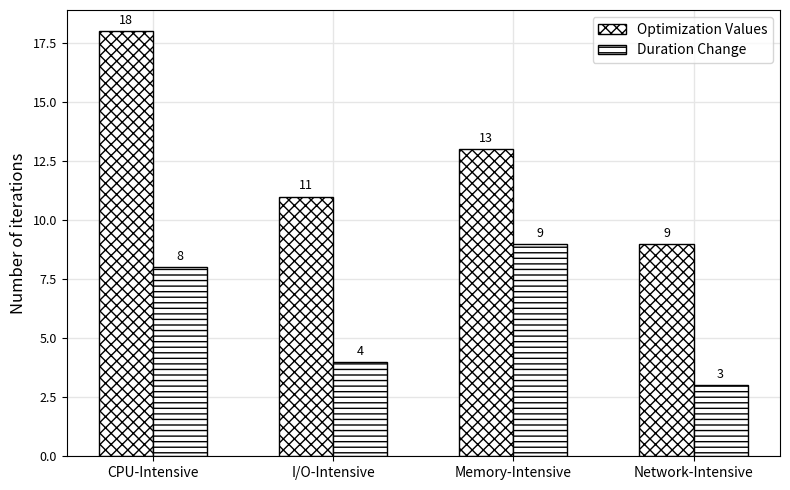

Write the Python code that produced this figure. (Note: this script raises an exception after producing the figure.)
import pandas as pd
import matplotlib.pyplot as plt
from pylab import rcParams
import numpy as np

width = 0.3
labels = ["CPU-Intensive", "I/O-Intensive", "Memory-Intensive", "Network-Intensive"]
x = np.arange(len(labels))


plt.rcParams['xtick.labelsize']=9
plt.rcParams['ytick.labelsize']=9

fig, ax = plt.subplots(figsize=(8,5))
plt.figure(figsize=(8, 5))
ax.grid(axis="both", color="0.9", linestyle='-', linewidth=1)
ax.set_axisbelow(True)

opt_vals = [18, 11, 13, 9]
due_change = [8, 4, 9, 3]



p1 = ax.bar(x - width, opt_vals, width=width, capsize=2, ecolor='blue', edgecolor='black', label='Optimization Values', color = 'w', hatch = 'xxx' )
p2 = ax.bar(x, due_change, width=width, capsize=2, ecolor='blue', edgecolor='black', label='Duration Change', color = 'w', hatch = '---' )
#p3 = ax.bar(x + width, gd, width=width, capsize=2, ecolor='blue', edgecolor='black', label='Gradient Descent', color = 'w', hatch = '++' )


ax.set_ylabel('Number of iterations', fontsize = 12.0)
ax.set_xticks(x-0.15)
ax.set_xticklabels(labels, fontsize = 10.0)
ax.legend(fontsize = 10.0)
#ax.title.set_size(20)


def autolabel(rects):
    """Attach a text label above each bar in *rects*, displaying its height."""
    for rect in rects:
        height = rect.get_height()
        ax.annotate('{}'.format(height),
                    xy=(rect.get_x() + rect.get_width() / 2, height),
                    xytext=(0, 3),  # 3 points vertical offset
                    textcoords="offset points",
                    ha='center', va='bottom', fontsize = 9.0)


autolabel(p1)
autolabel(p2)

fig.tight_layout()

#plt.show()
fig.savefig("../images/4_iterations_per_algorithm_balanced.pdf", format='pdf', dpi=300, bbox_inches='tight')



